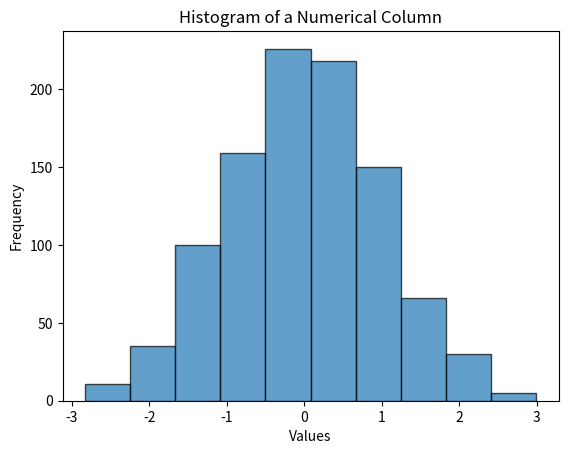

This figure's Python source:
# Create a histogram of a numerical column using NumPy and Matplotlib. 
import numpy as np
import matplotlib.pyplot as plt
data=np.random.randn(1000)
hist, edges=np.histogram(data, bins=10)
plt.hist(data, bins=edges, edgecolor='black', alpha=0.7)
plt.title('Histogram of a Numerical Column') 
plt.xlabel('Values') 
plt.ylabel('Frequency') 
plt.show() 
